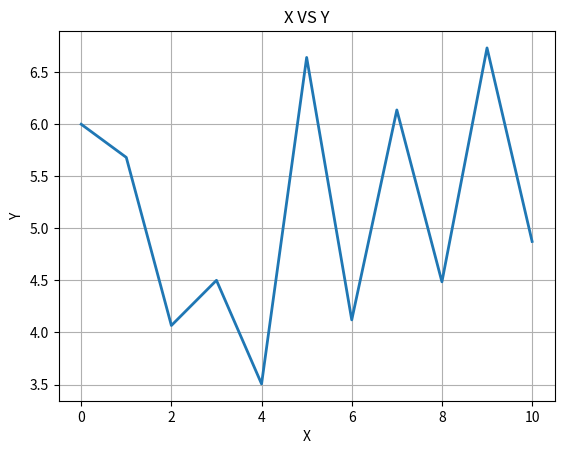

The matplotlib source for this figure:
# -*- coding: utf-8 -*-
"""
Created on Thu Dec  1 17:23:29 2022

[redacted]
"""
#Q1.
import numpy as np
a=np.array([1,2,3,2,7,8])
a=np.array(a).reshape(2,3)
print(a)
b=np.array([1,3,9,8,2,6]).reshape(3,2)
print(b)
mul = a@b
print(mul)

#Q2. 

a = np.array([1,6,9,0,3,3,8,2,5]).reshape(3,3)
print(a)
print(f"Before swapping:",a[0])
print(f"Before swapping:",a[1])
a[[0,1]] = a[[1,0]]   
print(f"After swapping :",a[0])
print(f"After swapping :",a[1])

R1=a[0]
print(R1)
R2=a[1]
print(R2)
R1=R1*5
print(R1)
print(a[2])
R3=a[2]
print(R3)
sub = R1-R3
print(sub)

#Q3
A=np.array([1,6,9,-20,3,-3,8,-13,5]).reshape(3,3)
print(A)
D=np.triu(A, k=0)
print(D)
D[1]=D[1]/3
D[2]=D[2]/5
print(D[1])
print(D[2])
print(D)

#Q4
#let us consider x=2
x=2
y=[1/(x**n) for n in range(12)]
print(f"Sum is:", sum(y))
    


import matplotlib.pyplot as plt

# let x is from 0 to 10
X = np.arange(11)
Y = [(np.sin(3*x) + np.cos(x*x) + 5) for x in X]
plt.subplot()
plt.plot(X, Y, linewidth=2.0)
plt.xlabel('X')
plt.ylabel('Y')
plt.title('X VS Y')
plt.grid()
plt.show()



